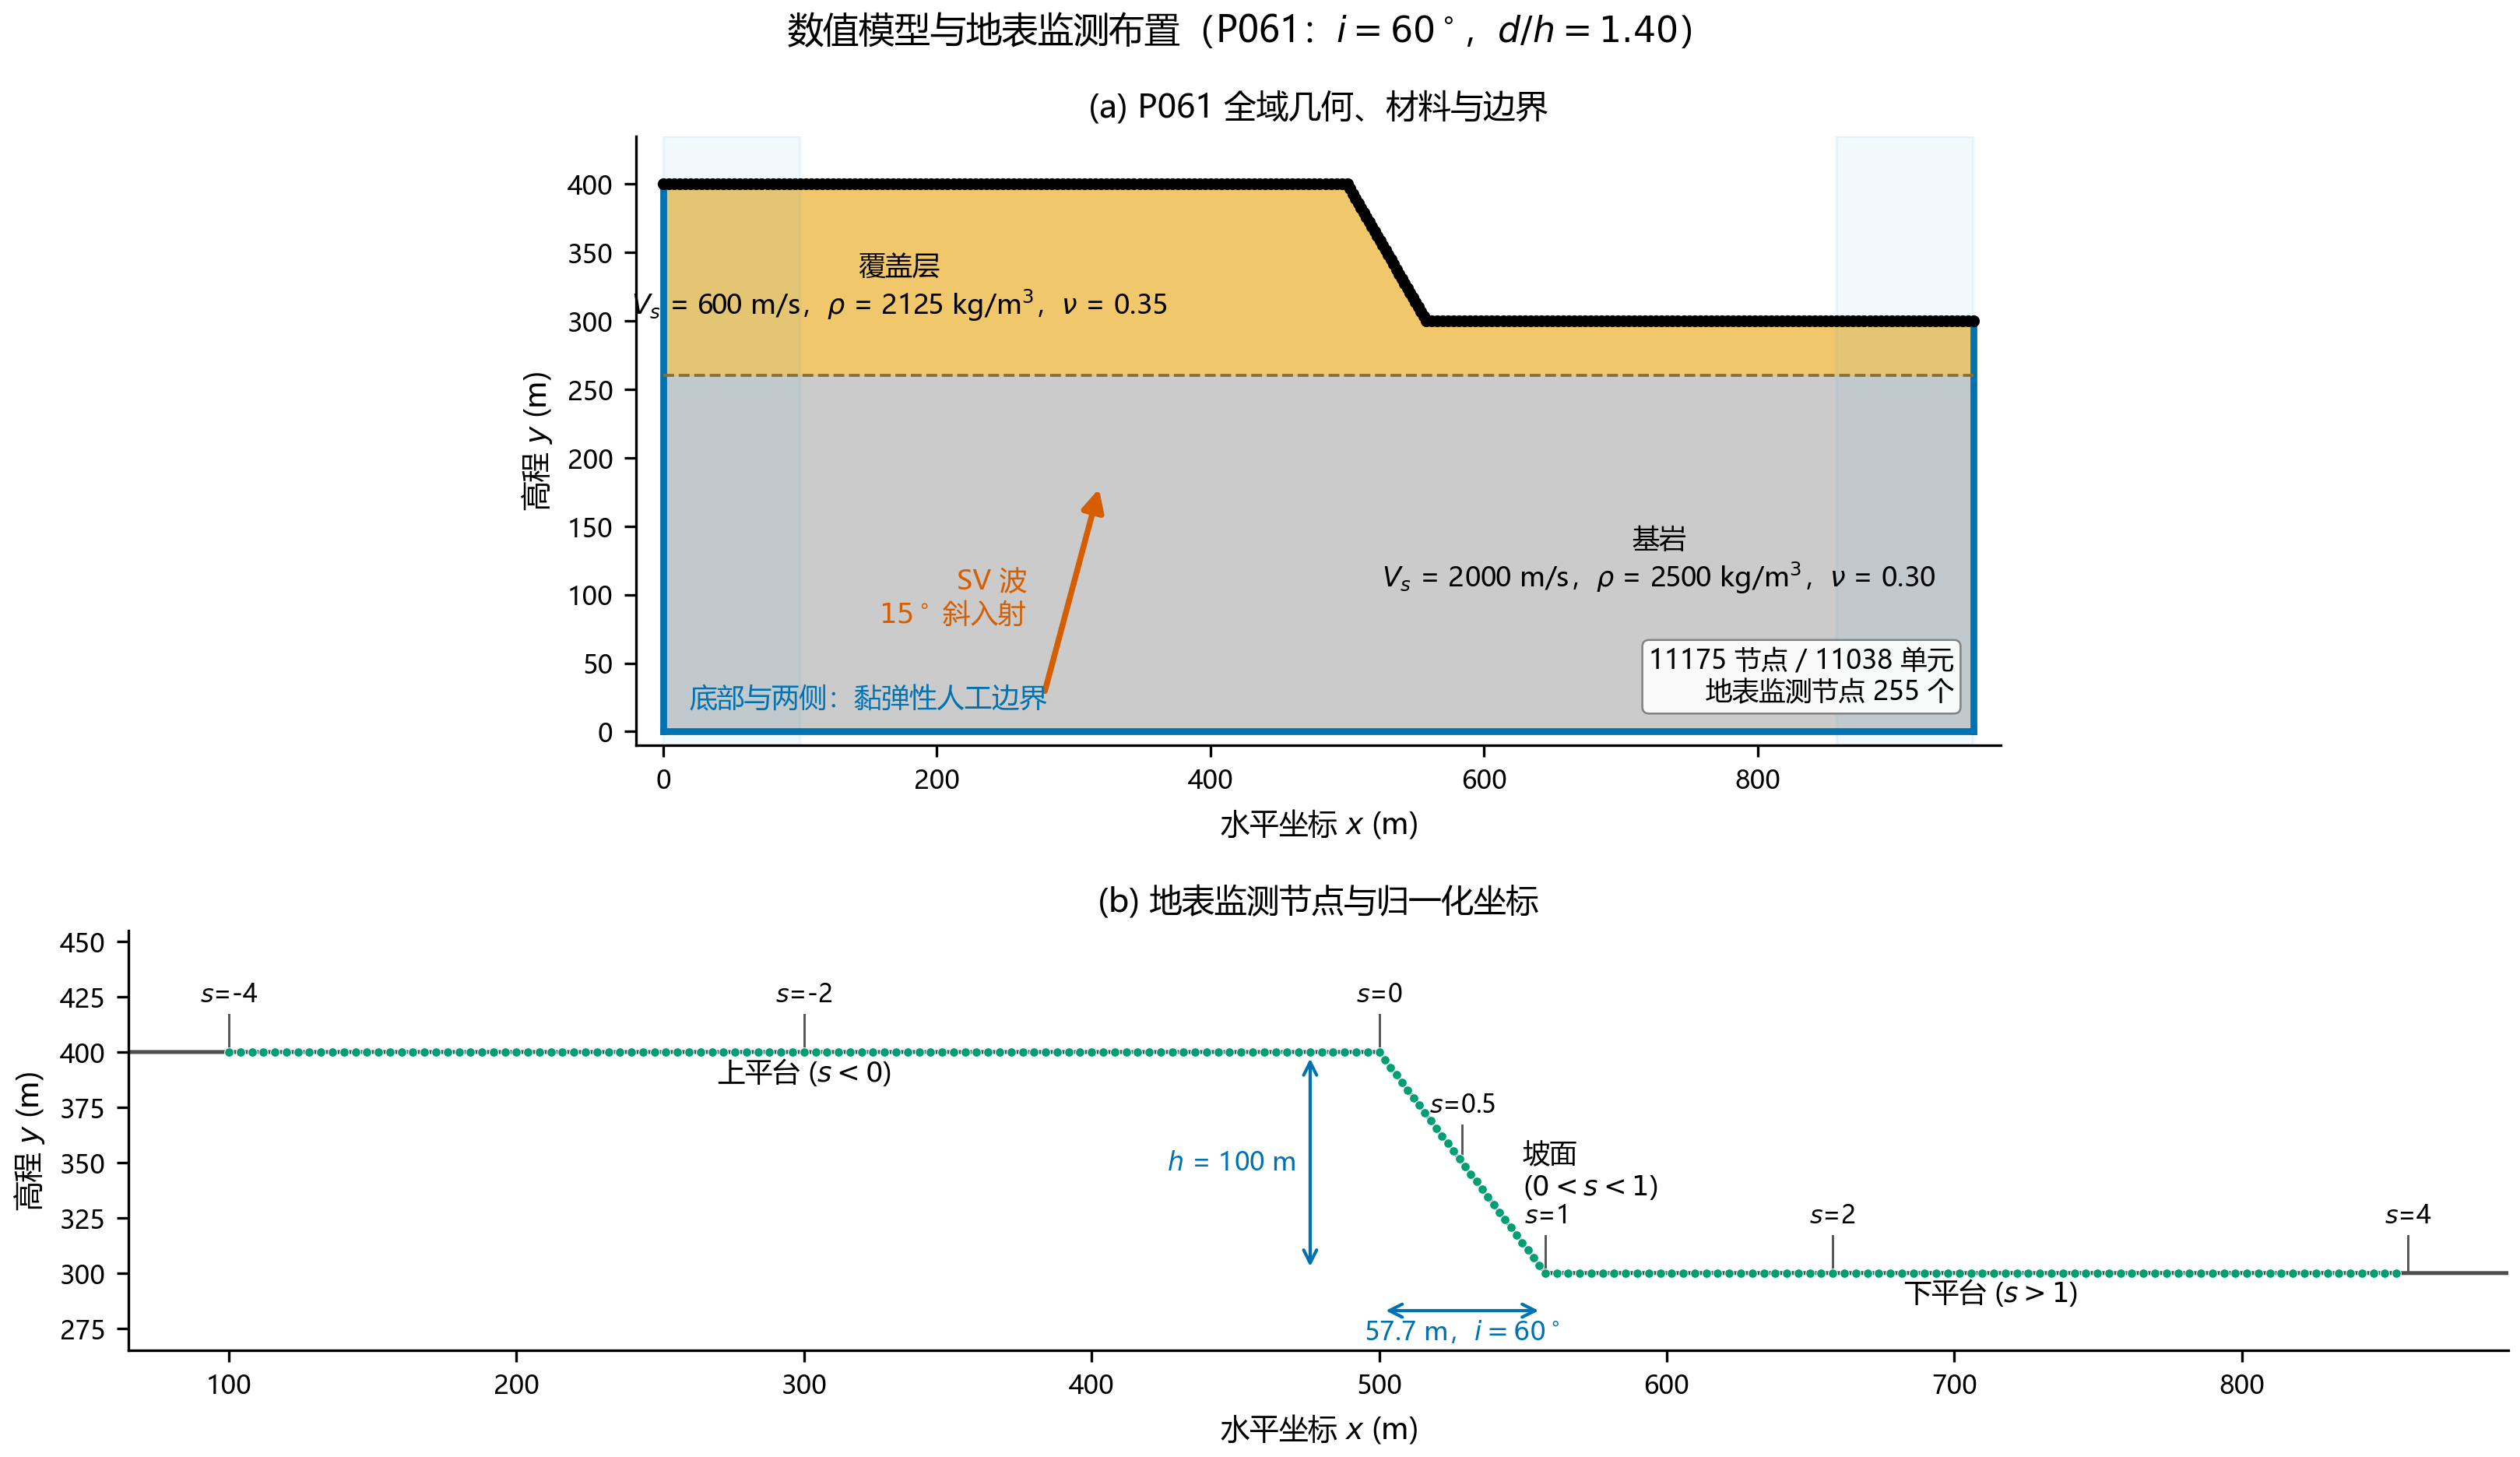

The data file committed next to this chart (first rows):
子图, 系列, x, y
子图1：(a) P061 全域几何、材料与边界, 自由地表, 0, 400
子图1：(a) P061 全域几何、材料与边界, 自由地表, 0.7988, 400
子图1：(a) P061 全域几何、材料与边界, 自由地表, 1.598, 400
子图1：(a) P061 全域几何、材料与边界, 自由地表, 2.396, 400
子图1：(a) P061 全域几何、材料与边界, 自由地表, 3.195, 400
子图1：(a) P061 全域几何、材料与边界, 自由地表, 3.994, 400
子图1：(a) P061 全域几何、材料与边界, 自由地表, 4.793, 400
子图1：(a) P061 全域几何、材料与边界, 自由地表, 5.591, 400
子图1：(a) P061 全域几何、材料与边界, 自由地表, 6.39, 400
子图1：(a) P061 全域几何、材料与边界, 自由地表, 7.189, 400
子图1：(a) P061 全域几何、材料与边界, 自由地表, 7.988, 400
子图1：(a) P061 全域几何、材料与边界, 自由地表, 8.787, 400
子图1：(a) P061 全域几何、材料与边界, 自由地表, 9.585, 400
子图1：(a) P061 全域几何、材料与边界, 自由地表, 10.38, 400
子图1：(a) P061 全域几何、材料与边界, 自由地表, 11.18, 400
子图1：(a) P061 全域几何、材料与边界, 自由地表, 11.98, 400
子图1：(a) P061 全域几何、材料与边界, 自由地表, 12.78, 400
子图1：(a) P061 全域几何、材料与边界, 自由地表, 13.58, 400
子图1：(a) P061 全域几何、材料与边界, 自由地表, 14.38, 400
子图1：(a) P061 全域几何、材料与边界, 自由地表, 15.18, 400
子图1：(a) P061 全域几何、材料与边界, 自由地表, 15.98, 400
子图1：(a) P061 全域几何、材料与边界, 自由地表, 16.77, 400
子图1：(a) P061 全域几何、材料与边界, 自由地表, 17.57, 400
子图1：(a) P061 全域几何、材料与边界, 自由地表, 18.37, 400
子图1：(a) P061 全域几何、材料与边界, 自由地表, 19.17, 400
子图1：(a) P061 全域几何、材料与边界, 自由地表, 19.97, 400
子图1：(a) P061 全域几何、材料与边界, 自由地表, 20.77, 400
子图1：(a) P061 全域几何、材料与边界, 自由地表, 21.57, 400
子图1：(a) P061 全域几何、材料与边界, 自由地表, 22.37, 400
子图1：(a) P061 全域几何、材料与边界, 自由地表, 23.16, 400
子图1：(a) P061 全域几何、材料与边界, 自由地表, 23.96, 400
子图1：(a) P061 全域几何、材料与边界, 自由地表, 24.76, 400
子图1：(a) P061 全域几何、材料与边界, 自由地表, 25.56, 400
子图1：(a) P061 全域几何、材料与边界, 自由地表, 26.36, 400
子图1：(a) P061 全域几何、材料与边界, 自由地表, 27.16, 400
子图1：(a) P061 全域几何、材料与边界, 自由地表, 27.96, 400
子图1：(a) P061 全域几何、材料与边界, 自由地表, 28.76, 400
子图1：(a) P061 全域几何、材料与边界, 自由地表, 29.55, 400
子图1：(a) P061 全域几何、材料与边界, 自由地表, 30.35, 400
子图1：(a) P061 全域几何、材料与边界, 自由地表, 31.15, 400
子图1：(a) P061 全域几何、材料与边界, 自由地表, 31.95, 400
子图1：(a) P061 全域几何、材料与边界, 自由地表, 32.75, 400
子图1：(a) P061 全域几何、材料与边界, 自由地表, 33.55, 400
子图1：(a) P061 全域几何、材料与边界, 自由地表, 34.35, 400
子图1：(a) P061 全域几何、材料与边界, 自由地表, 35.15, 400
子图1：(a) P061 全域几何、材料与边界, 自由地表, 35.95, 400
子图1：(a) P061 全域几何、材料与边界, 自由地表, 36.74, 400
子图1：(a) P061 全域几何、材料与边界, 自由地表, 37.54, 400
子图1：(a) P061 全域几何、材料与边界, 自由地表, 38.34, 400
子图1：(a) P061 全域几何、材料与边界, 自由地表, 39.14, 400
子图1：(a) P061 全域几何、材料与边界, 自由地表, 39.94, 400
子图1：(a) P061 全域几何、材料与边界, 自由地表, 40.74, 400
子图1：(a) P061 全域几何、材料与边界, 自由地表, 41.54, 400
子图1：(a) P061 全域几何、材料与边界, 自由地表, 42.34, 400
子图1：(a) P061 全域几何、材料与边界, 自由地表, 43.13, 400
子图1：(a) P061 全域几何、材料与边界, 自由地表, 43.93, 400
子图1：(a) P061 全域几何、材料与边界, 自由地表, 44.73, 400
子图1：(a) P061 全域几何、材料与边界, 自由地表, 45.53, 400
子图1：(a) P061 全域几何、材料与边界, 自由地表, 46.33, 400
子图1：(a) P061 全域几何、材料与边界, 自由地表, 47.13, 400
... 2,823 more rows
